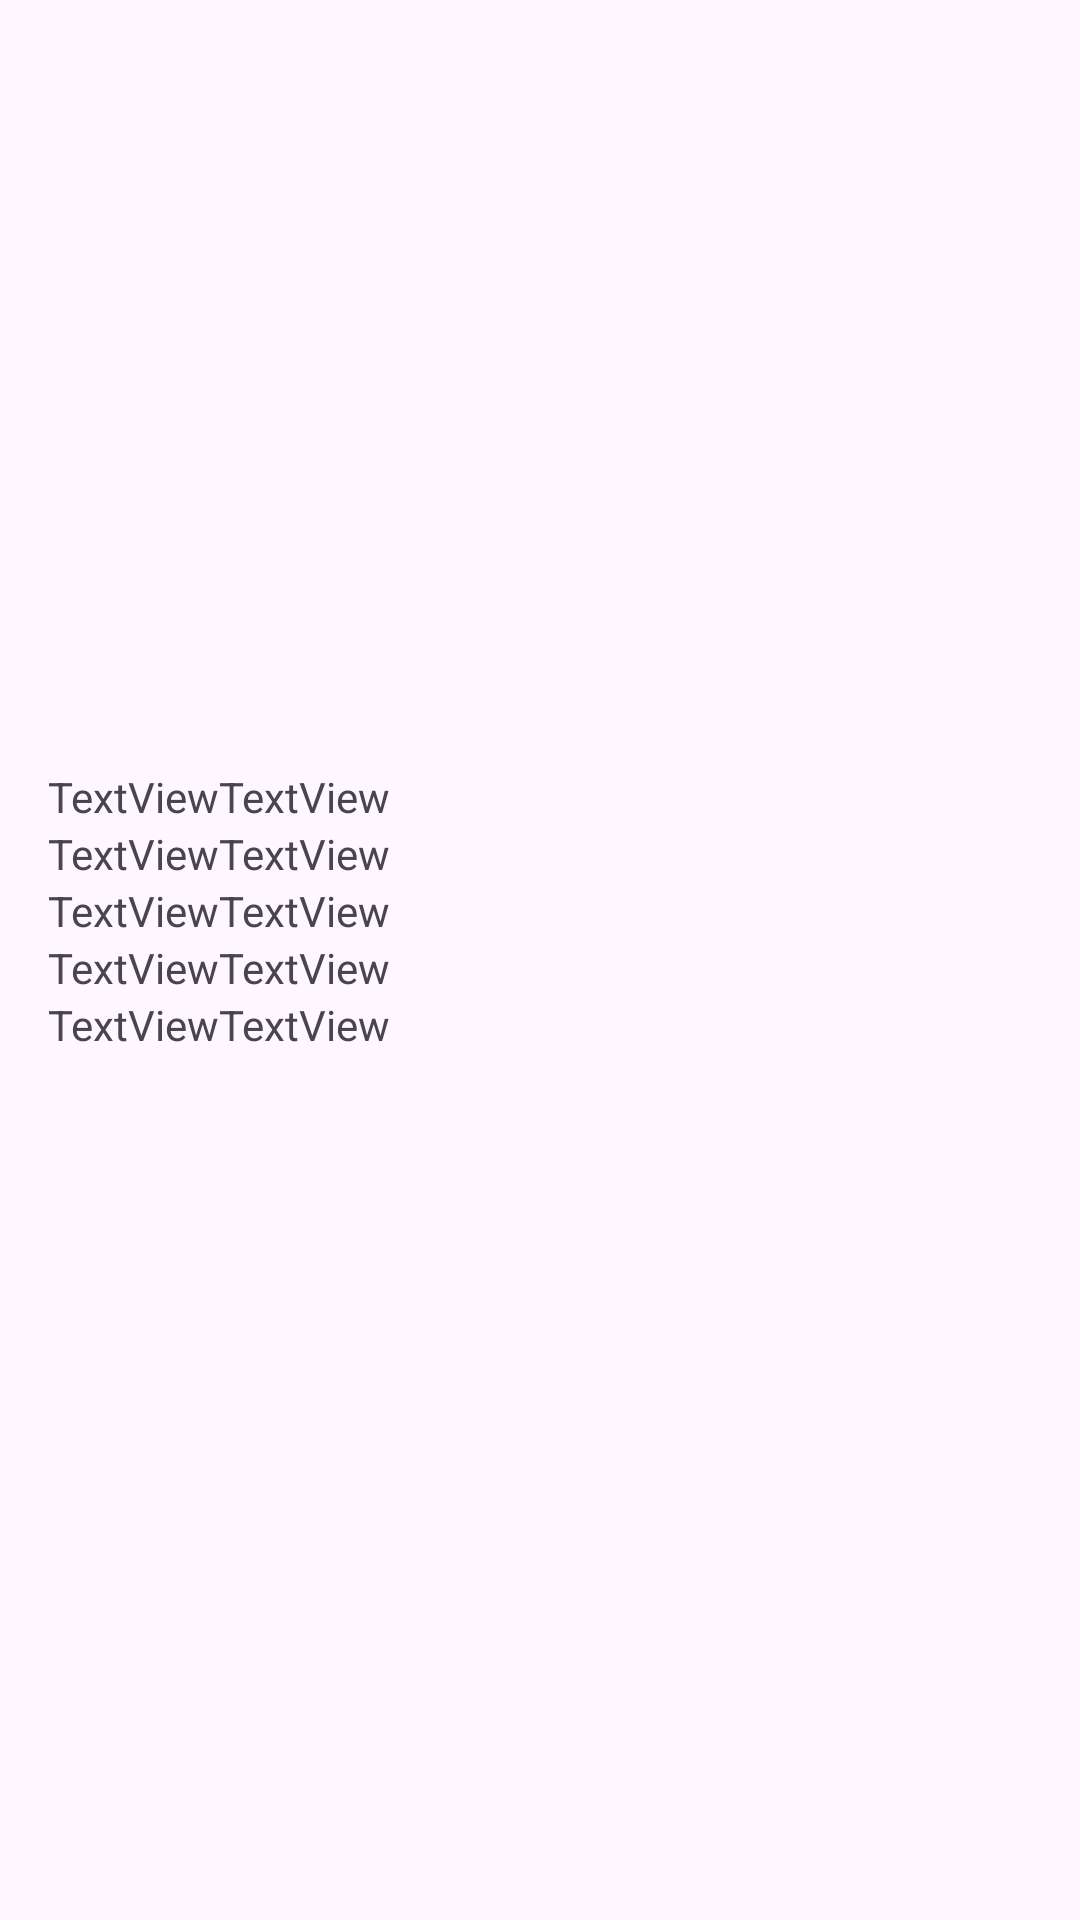

Here is an Android app screen rendered from its layout file. Give the layout XML and the strings, colors and styles it references.
<!-- AndroidManifest.xml: application theme Theme.CapstoneDesign_GEO -->
<!-- res/layout/activity_location_info.xml -->
<?xml version="1.0" encoding="utf-8"?>
<LinearLayout xmlns:android="http://schemas.android.com/apk/res/android"
    xmlns:app="http://schemas.android.com/apk/res-auto"
    xmlns:tools="http://schemas.android.com/tools"
    android:layout_width="match_parent"
    android:layout_height="match_parent"
    android:orientation="vertical">

    <androidx.appcompat.widget.Toolbar
        android:layout_width="match_parent"
        android:layout_height="56dp" />

    <LinearLayout
        android:layout_width="match_parent"
        android:layout_height="wrap_content"
        android:orientation="vertical"
        android:paddingLeft="16dp"
        android:paddingRight="16dp">

        <ImageView
            android:id="@+id/imageView2"
            android:layout_width="380dp"
            android:layout_height="200dp"
            tools:srcCompat="@tools:sample/backgrounds/scenic" />

        <LinearLayout
            android:layout_width="match_parent"
            android:layout_height="match_parent"
            android:orientation="horizontal">

            <LinearLayout
                android:layout_width="wrap_content"
                android:layout_height="match_parent"
                android:orientation="vertical">

                <TextView
                    android:id="@+id/textView28"
                    android:layout_width="match_parent"
                    android:layout_height="wrap_content"
                    android:text="TextView" />

                <TextView
                    android:id="@+id/textView27"
                    android:layout_width="match_parent"
                    android:layout_height="wrap_content"
                    android:text="TextView" />

                <TextView
                    android:id="@+id/textView13"
                    android:layout_width="match_parent"
                    android:layout_height="wrap_content"
                    android:text="TextView" />

                <TextView
                    android:id="@+id/textView29"
                    android:layout_width="match_parent"
                    android:layout_height="wrap_content"
                    android:text="TextView" />

                <TextView
                    android:id="@+id/textView33"
                    android:layout_width="match_parent"
                    android:layout_height="wrap_content"
                    android:text="TextView" />
            </LinearLayout>

            <LinearLayout
                android:layout_width="match_parent"
                android:layout_height="match_parent"
                android:orientation="vertical">

                <TextView
                    android:id="@+id/textView32"
                    android:layout_width="match_parent"
                    android:layout_height="wrap_content"
                    android:text="TextView" />

                <TextView
                    android:id="@+id/textView31"
                    android:layout_width="match_parent"
                    android:layout_height="wrap_content"
                    android:text="TextView" />

                <TextView
                    android:id="@+id/textView34"
                    android:layout_width="match_parent"
                    android:layout_height="wrap_content"
                    android:text="TextView" />

                <TextView
                    android:id="@+id/textView30"
                    android:layout_width="match_parent"
                    android:layout_height="wrap_content"
                    android:text="TextView" />

                <TextView
                    android:id="@+id/textView26"
                    android:layout_width="wrap_content"
                    android:layout_height="wrap_content"
                    android:text="TextView" />
            </LinearLayout>
        </LinearLayout>
    </LinearLayout>

</LinearLayout>
<!-- resources referenced by this layout -->
<resources>
  <style name="Theme.CapstoneDesign_GEO" parent="Base.Theme.CapstoneDesign_GEO" />
  <style name="Base.Theme.CapstoneDesign_GEO" parent="Theme.Material3.DayNight.NoActionBar">
          
          
      </style>
</resources>
